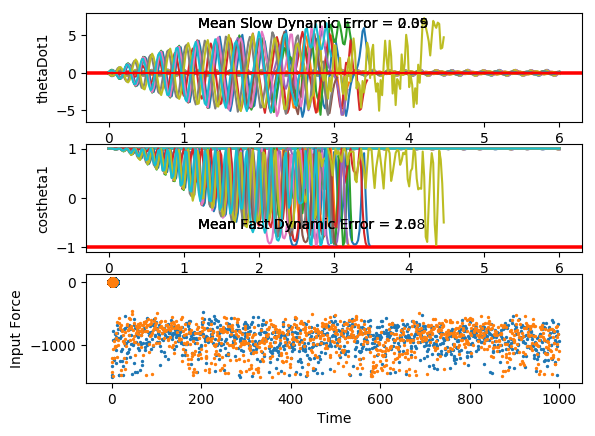

Data behind this chart, as committed beside it:
costheta1, sintheta1, costheta2, sintheta2, thetaDot1, thetaDot2, input, costheta1, sintheta1, costheta2, sintheta2, thetaDot1, thetaDot2, input, costheta1.1, sintheta1.1, costheta2.1, sintheta2.1, thetaDot1.1, thetaDot2.1, input.1, costheta1.1.1, sintheta1.1.1, costheta2.1.1
0.999, -0.04406, 0.9999, 0.01525, 0.09249, 0.06108, -1.0, 0.9977, 0.06813, 0.9961, -0.08768, -0.009061, 0.09435, 1.0, 0.9957, 0.09315, 0.9952, 0.09784, -0.08809, 0.04743, 1.0, 0.9986, -0.05345, 0.9998
1, -0.007866, 0.9999, -0.01159, 0.2595, -0.3165, -1.0, 0.9991, 0.04321, 0.9998, -0.01979, -0.2321, 0.5682, 1.0, 0.9986, 0.05255, 0.9901, 0.1404, -0.3073, 0.3646, 1.0, 0.9995, -0.03207, 0.9986
0.9986, 0.05374, 0.9948, -0.1022, 0.3387, -0.5623, -1.0, 0.9998, -0.01869, 0.9919, 0.1273, -0.3669, 0.8666, 1.0, 0.9997, -0.02258, 0.9729, 0.2312, -0.4227, 0.5266, 1.0, 0.9998, 0.02058, 0.9892
0.9929, 0.1191, 0.9753, -0.2208, 0.2981, -0.606, -1.0, 0.9956, -0.09383, 0.9529, 0.3033, -0.362, 0.8917, 1.0, 0.9943, -0.1066, 0.9438, 0.3304, -0.3956, 0.4734, 1.0, 0.9963, 0.08551, 0.9638
0.9863, 0.1649, 0.9456, -0.3254, 0.15, -0.4547, -1.0, 0.9881, -0.1536, 0.8933, 0.4495, -0.2225, 0.6531, 1.0, 0.9853, -0.171, 0.9173, 0.3983, -0.2381, 0.2316, -1.0, 0.9903, 0.1393, 0.9285
0.9846, 0.1746, 0.9225, -0.3859, -0.05504, -0.1816, 1.0, 0.9843, -0.1766, 0.8483, 0.5296, -0.00368, 0.2495, -1.0, 0.9849, -0.1731, 0.9359, 0.3523, 0.2162, -0.7215, -1.0, 0.9866, 0.163, 0.9028
0.9926, 0.1213, 0.9428, -0.3334, -0.469, 0.7251, 1.0, 0.9911, -0.1329, 0.8766, 0.4813, 0.434, -0.7942, -1.0, 0.9959, -0.09019, 0.9913, 0.1318, 0.5949, -1.503, -1.0, 0.992, 0.1261, 0.9278
1, -0.001883, 0.9926, -0.1218, -0.7298, 1.392, 1.0, 0.9999, -0.01273, 0.9678, 0.2517, 0.7383, -1.623, -1.0, 0.9988, 0.04826, 0.978, -0.2086, 0.7441, -1.826, -1.0, 0.9999, 0.01705, 0.9888
0.9884, -0.1517, 0.983, 0.1835, -0.7269, 1.585, 1.0, 0.9897, 0.1434, 0.9936, -0.1126, 0.7761, -1.949, -1.0, 0.9826, 0.1859, 0.8484, -0.5294, 0.5996, -1.567, -1.0, 0.9921, -0.1257, 0.9835
0.9628, -0.2704, 0.8886, 0.4587, -0.4509, 1.264, -1.0, 0.9621, 0.2726, 0.8861, -0.4635, 0.5022, -1.654, -1.0, 0.9627, 0.2706, 0.6894, -0.7244, 0.2492, -0.9138, 1.0, 0.9695, -0.245, 0.8749
0.9553, -0.2955, 0.8208, 0.5712, 0.1935, 0.03512, -1.0, 0.9455, 0.3257, 0.7339, -0.6793, 0.03874, -0.9546, 1.0, 0.9659, 0.259, 0.6551, -0.7555, -0.3632, 0.449, 1.0, 0.9549, -0.2968, 0.7456
0.98, -0.1989, 0.881, 0.4731, 0.7785, -1.157, -1.0, 0.9637, 0.2671, 0.6984, -0.7157, -0.6331, 0.4365, 1.0, 0.9909, 0.1347, 0.804, -0.5947, -0.8789, 1.711, 1.0, 0.9693, -0.2458, 0.7317
1, -0.004443, 0.9859, 0.1673, 1.125, -2.001, -1.0, 0.9959, 0.09074, 0.8349, -0.5503, -1.12, 1.662, 1.0, 0.9974, -0.07265, 0.9803, -0.1976, -1.14, 2.561, 1.0, 0.9965, -0.08356, 0.8696
0.9755, 0.2202, 0.9669, -0.2552, 1.068, -2.129, -1.0, 0.988, -0.1542, 0.9862, -0.1656, -1.268, 2.384, 1.0, 0.9581, -0.2864, 0.9465, 0.3226, -0.9609, 2.56, 1.0, 0.9896, 0.1438, 0.9955
0.9227, 0.3855, 0.8054, -0.5928, 0.62, -1.548, 1.0, 0.927, -0.3751, 0.9519, 0.3065, -0.955, 2.257, 1.0, 0.9089, -0.417, 0.7164, 0.6977, -0.394, 1.795, -1.0, 0.9371, 0.349, 0.9306
0.9063, 0.4225, 0.6993, -0.7148, -0.2195, -0.0576, 1.0, 0.8716, -0.4902, 0.771, 0.6368, -0.2881, 1.462, -1.0, 0.9129, -0.4083, 0.5641, 0.8257, 0.4779, 0.1956, -1.0, 0.8906, 0.4548, 0.7394
0.9516, 0.3073, 0.7904, -0.6126, -0.9918, 1.402, 1.0, 0.8902, -0.4556, 0.6805, 0.7328, 0.6677, -0.1433, -1.0, 0.969, -0.2471, 0.6561, 0.7546, 1.19, -1.33, -1.0, 0.9087, 0.4174, 0.6542
0.9983, 0.05768, 0.9669, -0.2552, -1.488, 2.507, 1.0, 0.9669, -0.2551, 0.8025, 0.5967, 1.434, -1.644, -1.0, 0.9994, 0.03395, 0.8955, 0.4451, 1.578, -2.512, -1.0, 0.9747, 0.2234, 0.7853
0.9697, -0.2443, 0.961, 0.2764, -1.461, 2.696, 1.0, 0.9974, 0.07266, 0.9803, 0.1974, 1.784, -2.625, -1.0, 0.9405, 0.3397, 0.9959, -0.09023, 1.453, -2.827, -1.0, 0.9963, -0.08628, 0.9747
0.8825, -0.4704, 0.729, 0.6845, -0.9038, 1.936, -1.0, 0.916, 0.4011, 0.9443, -0.3292, 1.514, -2.534, -1.0, 0.8378, 0.546, 0.826, -0.5637, 0.7892, -2.136, 1.0, 0.9193, -0.3935, 0.9517
0.8409, -0.5411, 0.5622, 0.827, 0.09308, 0.2508, -1.0, 0.7999, 0.6002, 0.7273, -0.6863, 0.7416, -1.593, -1.0, 0.8109, 0.5852, 0.6542, -0.7563, -0.3172, -0.4354, 1.0, 0.8162, -0.5777, 0.7358
0.8982, -0.4396, 0.6566, 0.7542, 1.05, -1.431, -1.0, 0.7669, 0.6418, 0.5764, -0.8172, -0.2186, -0.392, 1.0, 0.8972, 0.4415, 0.7159, -0.6982, -1.324, 1.265, 1.0, 0.805, -0.5933, 0.619
0.9859, -0.1673, 0.9149, 0.4038, 1.754, -2.868, -1.0, 0.8575, 0.5144, 0.6564, -0.7544, -1.316, 1.4, 1.0, 0.993, 0.118, 0.9321, -0.3621, -1.985, 2.653, 1.0, 0.9052, -0.4251, 0.7548
0.9787, 0.2055, 0.9748, -0.2233, 1.875, -3.315, -1.0, 0.9818, 0.1901, 0.9168, -0.3994, -2.096, 2.941, 1.0, 0.9577, -0.2879, 0.9769, 0.2138, -1.994, 2.984, 1.0, 0.9971, -0.07626, 0.9762
0.8612, 0.5083, 0.6825, -0.7309, 1.299, -2.483, -1.0, 0.9685, -0.2491, 0.9701, 0.2427, -2.197, 3.365, 1.0, 0.8072, -0.5902, 0.7395, 0.6731, -1.315, 2.115, -1.0, 0.9427, 0.3338, 0.9148
0.7624, 0.6472, 0.3726, -0.928, 0.3795, -1.185, 1.0, 0.8061, -0.5918, 0.6698, 0.7426, -1.524, 2.406, -1.0, 0.7138, -0.7004, 0.5578, 0.8299, -0.1113, 0.283, -1.0, 0.7875, 0.6164, 0.6003
0.7878, 0.616, 0.326, -0.9454, -0.7687, 0.6854, 1.0, 0.6837, -0.7297, 0.4294, 0.9031, -0.2987, 0.4932, -1.0, 0.7808, -0.6248, 0.659, 0.7521, 1.106, -1.557, -1.0, 0.6942, 0.7198, 0.3768
0.9182, 0.3961, 0.6097, -0.7926, -1.751, 2.533, 1.0, 0.7317, -0.6816, 0.5103, 0.86, 0.9687, -1.412, -1.0, 0.94, -0.3411, 0.9341, 0.3569, 2.093, -3.22, -1.0, 0.7565, 0.654, 0.4406
1, -0.009863, 0.9683, -0.2497, -2.315, 3.923, 1.0, 0.9043, -0.4268, 0.8459, 0.5334, 2.068, -3.267, -1.0, 0.9933, 0.1155, 0.9369, -0.3495, 2.398, -3.719, -1.0, 0.9245, 0.3813, 0.7888
0.8967, -0.4426, 0.8584, 0.5131, -2.023, 3.701, 1.0, 0.9993, 0.03708, 0.9781, -0.2079, 2.562, -4.167, -1.0, 0.8519, 0.5238, 0.5306, -0.8476, 1.851, -2.665, -1.0, 0.9961, -0.08768, 0.9949
0.7156, -0.6985, 0.4088, 0.9126, -1.064, 2.335, -1.0, 0.8703, 0.4925, 0.5656, -0.8247, 2.089, -3.217, -1.0, 0.6765, 0.7364, 0.173, -0.9849, 0.871, -1.179, -1.0, 0.8486, -0.5291, 0.6429
0.6561, -0.7547, 0.1534, 0.9882, 0.2464, 0.3488, -1.0, 0.6678, 0.7443, 0.111, -0.9938, 1.108, -1.667, -1.0, 0.6299, 0.7767, 0.08552, -0.9963, -0.2625, 0.2923, 1.0, 0.6505, -0.7595, 0.1868
0.7772, -0.6293, 0.2778, 0.9606, 1.469, -1.632, -1.0, 0.5851, 0.811, -0.06959, -0.9976, -0.0574, -0.1511, 1.0, 0.7591, 0.651, 0.3361, -0.9418, -1.522, 2.296, 1.0, 0.6017, -0.7987, 0.0329
0.9594, -0.2822, 0.723, 0.6908, 2.41, -3.591, -1.0, 0.6951, 0.7189, 0.0988, -0.9951, -1.36, 1.854, 1.0, 0.9565, 0.2917, 0.8452, -0.5345, -2.536, 4.274, 1.0, 0.7496, -0.6619, 0.2732
0.9715, 0.2371, 0.9966, -0.08257, 2.683, -4.549, -1.0, 0.9152, 0.403, 0.6306, -0.7761, -2.463, 3.974, 1.0, 0.9689, -0.2474, 0.9274, 0.3742, -2.732, 4.811, 1.0, 0.9586, -0.2849, 0.8047
0.7563, 0.6543, 0.615, -0.7886, 1.925, -3.481, -1.0, 0.9897, -0.1435, 0.9977, 0.06726, -2.951, 5.243, 1.0, 0.7496, -0.6619, 0.3466, 0.938, -1.898, 3.369, 1.0, 0.9615, 0.2748, 0.9476
0.5563, 0.831, 0.1267, -0.9919, 0.7181, -1.871, 1.0, 0.779, -0.6271, 0.5175, 0.8557, -2.234, 4.072, 1.0, 0.5512, -0.8344, -0.1512, 0.9885, -0.7103, 1.709, -1.0, 0.719, 0.695, 0.3795
0.557, 0.8305, -0.04368, -0.999, -0.7157, 0.1554, 1.0, 0.5352, -0.8447, -0.09396, 0.9956, -1.013, 2.326, -1.0, 0.55, -0.8352, -0.2887, 0.9574, 0.6874, -0.29, -1.0, 0.5081, 0.8613, -0.1335
0.7618, 0.6478, 0.194, -0.981, -1.995, 2.259, 1.0, 0.4868, -0.8735, -0.3464, 0.9381, 0.4448, 0.2915, -1.0, 0.7507, -0.6606, -0.03033, 0.9995, 1.94, -2.362, -1.0, 0.5107, 0.8597, -0.2845
0.979, 0.2038, 0.761, -0.6487, -2.916, 4.373, 1.0, 0.6703, -0.7421, -0.207, 0.9783, 1.78, -1.767, -1.0, 0.9727, -0.2319, 0.6154, 0.7882, 2.868, -4.548, -1.0, 0.7284, 0.6851, -0.03516
0.9195, -0.3931, 0.9626, 0.2711, -2.974, 5.013, 1.0, 0.9316, -0.3636, 0.3582, 0.9336, 2.795, -3.997, -1.0, 0.9297, 0.3684, 0.9896, -0.1436, 3.044, -5.557, -1.0, 0.9696, 0.2448, 0.6112
0.6171, -0.7869, 0.417, 0.9089, -1.935, 3.485, 1.0, 0.9698, 0.2437, 0.9782, 0.2078, 3.234, -5.665, -1.0, 0.6264, 0.7795, 0.4292, -0.9032, 1.991, -4.053, -1.0, 0.9261, -0.3772, 0.9891
0.4008, -0.9162, -0.0937, 0.9956, -0.5713, 1.787, -1.0, 0.6761, 0.7368, 0.6514, -0.7588, 2.401, -4.666, -1.0, 0.4065, 0.9136, -0.1849, -0.9828, 0.5728, -2.28, 1.0, 0.6027, -0.798, 0.4209
0.4378, -0.8991, -0.2447, 0.9696, 0.9648, -0.253, -1.0, 0.3915, 0.9202, -0.0373, -0.9993, 0.9687, -2.824, -1.0, 0.446, 0.895, -0.4209, -0.9071, -0.9883, -0.2119, 1.0, 0.3632, -0.9317, -0.1941
0.7077, -0.7065, 0.01858, 0.9998, 2.319, -2.447, -1.0, 0.3515, 0.9362, -0.4214, -0.9069, -0.5333, -1.166, 1.0, 0.7164, 0.6977, -0.2605, -0.9655, -2.314, 1.951, 1.0, 0.3916, -0.9201, -0.43
0.9768, -0.2142, 0.6787, 0.7344, 3.282, -4.787, -1.0, 0.5807, 0.8141, -0.4409, -0.8975, -2.022, 0.9736, 1.0, 0.9769, 0.2137, 0.3494, -0.937, -3.165, 4.247, 1.0, 0.6696, -0.7427, -0.2715
0.8923, 0.4515, 0.966, -0.2584, 3.336, -5.586, -1.0, 0.9075, 0.42, -0.03312, -0.9995, -3.06, 3.281, 1.0, 0.9003, -0.4352, 0.9834, -0.1814, -3.325, 5.731, 1.0, 0.9633, -0.2683, 0.3451
0.5154, 0.8569, 0.3416, -0.9399, 2.16, -3.854, -1.0, 0.9736, -0.2284, 0.749, -0.6626, -3.467, 5.373, 1.0, 0.5202, -0.854, 0.6399, 0.7685, -2.244, 4.529, 1.0, 0.9135, 0.4069, 0.9873
0.252, 0.9677, -0.2381, -0.9713, 0.6905, -2.09, 1.0, 0.6347, -0.7728, 0.9227, 0.3855, -2.851, 5.355, 1.0, 0.2495, -0.9684, -0.02763, 0.9996, -0.6833, 2.724, -1.0, 0.5196, 0.8544, 0.5996
0.2769, 0.9609, -0.4406, -0.8977, -0.9369, -0.07085, 1.0, 0.2603, -0.9655, 0.2745, 0.9616, -1.332, 3.561, -1.0, 0.2852, -0.9585, -0.3543, 0.9351, 1.035, 0.6254, -1.0, 0.2182, 0.9759, -0.09309
0.5803, 0.8144, -0.2532, -0.9674, -2.403, 2.128, 1.0, 0.1756, -0.9845, -0.2159, 0.9764, 0.4529, 1.433, -1.0, 0.6069, -0.7947, -0.2617, 0.9651, 2.537, -1.65, -1.0, 0.21, 0.9777, -0.4677
0.9373, 0.3485, 0.4075, -0.9132, -3.475, 4.658, 1.0, 0.4228, -0.9062, -0.2855, 0.9584, 2.11, -0.7627, -1.0, 0.9549, -0.297, 0.3122, 0.95, 3.532, -4.184, -1.0, 0.5016, 0.8651, -0.4803
0.9242, -0.382, 0.9999, -0.01409, -3.795, 6.265, 1.0, 0.8386, -0.5448, 0.1132, 0.9936, 3.381, -3.319, -1.0, 0.9025, 0.4308, 0.9786, 0.2056, 3.757, -5.912, -1.0, 0.8971, 0.4419, -0.04634
0.4946, -0.8691, 0.446, 0.895, -2.654, 4.642, -1.0, 0.9849, 0.173, 0.8586, 0.5126, 3.975, -5.668, -1.0, 0.4505, 0.8928, 0.6331, -0.7741, 2.65, -4.647, -1.0, 0.9606, -0.2781, 0.7853
0.1543, -0.988, -0.2196, 0.9756, -0.9698, 2.299, -1.0, 0.6039, 0.7971, 0.8222, -0.5692, 3.28, -5.24, -1.0, 0.09274, 0.9957, -0.05493, -0.9985, 1.078, -2.82, -1.0, 0.5633, -0.8262, 0.8992
0.1279, -0.9918, -0.4643, 0.8857, 0.6959, 0.329, -1.0, 0.1392, 0.9903, 0.1142, -0.9935, 1.77, -3.289, -1.0, 0.03816, 0.9993, -0.4476, -0.8942, -0.5317, -1.28, 1.0, 0.1727, -0.985, 0.3002
0.4144, -0.9101, -0.3346, 0.9424, 2.263, -1.808, -1.0, -0.05693, 0.9984, -0.3743, -0.9273, 0.1933, -1.743, 1.0, 0.3094, 0.9509, -0.4905, -0.8715, -2.202, 0.851, 1.0, 0.08124, -0.9967, -0.1259
0.8482, -0.5297, 0.27, 0.9629, 3.521, -4.41, -1.0, 0.075, 0.9972, -0.5155, -0.8569, -1.503, 0.1966, 1.0, 0.7808, 0.6248, -0.09295, -0.9957, -3.524, 3.422, 1.0, 0.3281, -0.9447, -0.1503
0.9745, 0.2244, 0.9866, 0.1633, 4.136, -6.549, -1.0, 0.5096, 0.8604, -0.2732, -0.962, -3.046, 2.549, 1.0, 0.9939, -0.1105, 0.7637, -0.6455, -4.206, 6.066, -1.0, 0.7828, -0.6223, 0.295
0.5589, 0.8292, 0.5012, -0.8653, 3.165, -5.096, -1.0, 0.9531, 0.3028, 0.4948, -0.869, -4.15, 5.427, -1.0, 0.6247, -0.7808, 0.8769, 0.4806, -3.396, 5.368, -1.0, 0.9932, 0.1166, 0.9584
... 164 more rows
